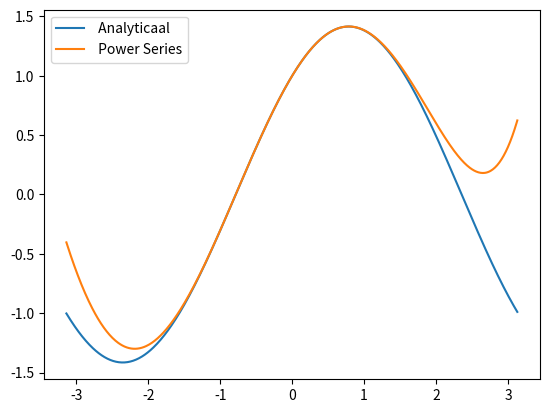

The matplotlib source for this figure:
# -*- coding: utf-8 -*-
"""
Created on Wed Sep 21 10:21:27 2022

[redacted]
"""

import numpy as np
import matplotlib.pyplot as plt
import math

X = np.arange(-3.14,3.14,0.01)
def f(x):
    y = math.cos(x)+math.sin(x)
    return y 
Y = np.vectorize(f)
plt.plot(X,Y(X),label=' Analyticaal')

def Powerseries(x):
    y1 =  1+ x + (-1/2)*x**2 + (-1/6)*x**3 +(1/24)*x**4+ (1/120)*x**5
    return y1
Ps = np.vectorize(Powerseries)
plt.plot(X,Ps(X),label=' Power Series')
plt.legend(loc='best')
